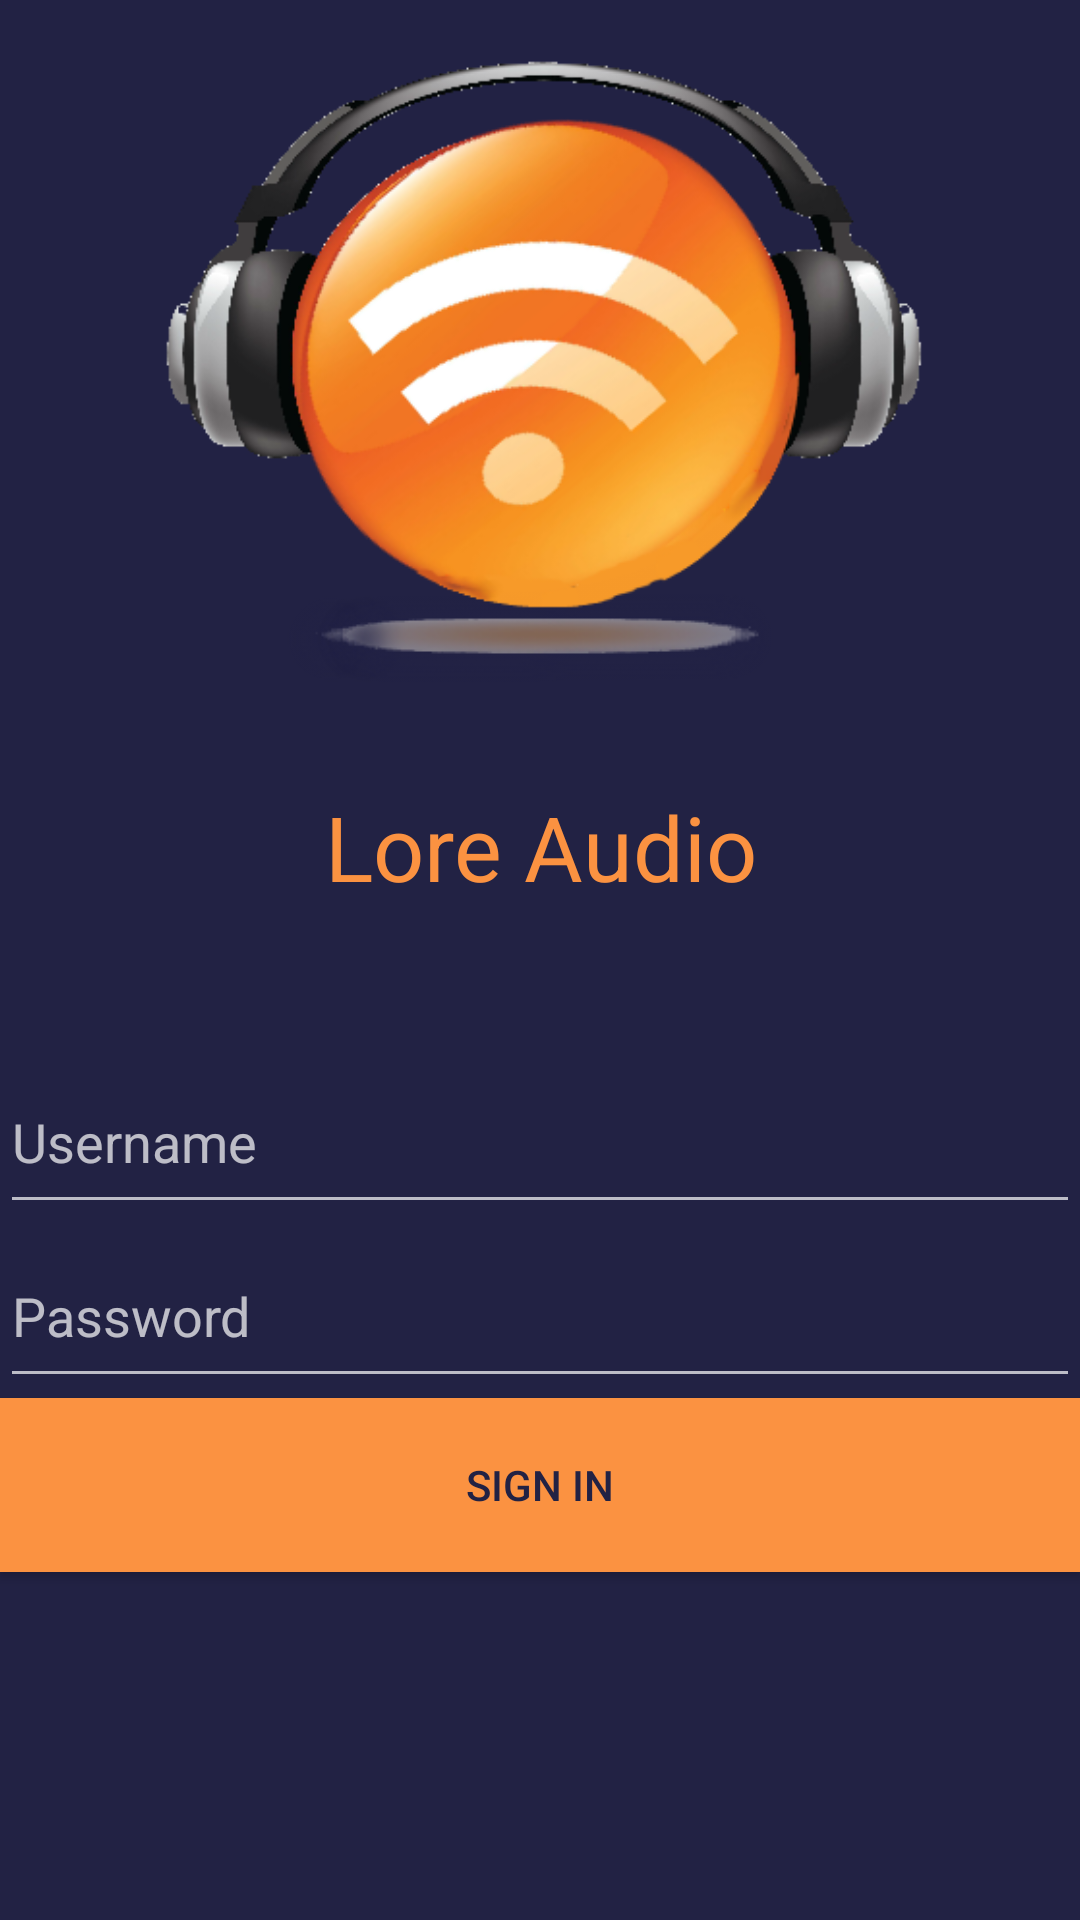

Write the Android layout XML for this screen, with the resource values it uses.
<!-- AndroidManifest.xml: application theme Theme.AppCompat.NoActionBar -->
<!-- res/layout/activity_login.xml -->
<LinearLayout
        xmlns:app="http://schemas.android.com/apk/res-auto"
        xmlns:tools="http://schemas.android.com/tools"
        android:layout_height="match_parent"
        android:layout_width="match_parent"
        xmlns:android="http://schemas.android.com/apk/res/android"
        android:background="@color/basicDark"
        android:orientation="vertical"
        android:weightSum="100"
        tools:layout_editor_absoluteX="8dp"
        tools:layout_editor_absoluteY="8dp">


        <ImageView
            android:id="@+id/imageView"
            android:layout_width="fill_parent"
            android:layout_height="0dp"
            android:layout_weight="40"
            android:contentDescription="Lore Logo"
            app:srcCompat="@drawable/logo_updated" />

        <TextView
            android:id="@+id/loreaudio"
            android:layout_marginTop="30dp"
            android:layout_marginBottom="30dp"
            android:layout_width="fill_parent"
            android:layout_height="0dp"
            android:background="@color/basicDark"
            android:layout_weight="10"
            android:text="Lore Audio"
            android:textAlignment="center"
            android:textColor="@color/basicAccent"
            android:textSize="30dp" />

        <EditText
            android:id="@+id/username"
            android:layout_width="fill_parent"
            android:layout_height="0dp"
            android:ems="10"
            android:layout_weight="10"
            android:inputType="text"
            android:hint="Username" />

        <EditText
            android:id="@+id/password"
            android:layout_width="fill_parent"
            android:layout_height="0dp"
            android:ems="10"
            android:layout_weight="10"
            android:inputType="textPassword"
            android:hint="Password" />

    <Button
        android:id="@+id/button"
        android:layout_width="match_parent"
        android:layout_height="0dp"
        android:layout_weight="10"
        android:background="@color/basicAccent"
        android:textColor="@color/basicDark"
        android:text="Sign In" />


</LinearLayout>
<!-- resources referenced by this layout -->
<resources>
  <color name="basicAccent">#fb9241</color>
  <color name="basicDark">#222244</color>
  <!-- drawable logo_updated: png bitmap (drawable, 112766 bytes) -->
</resources>
